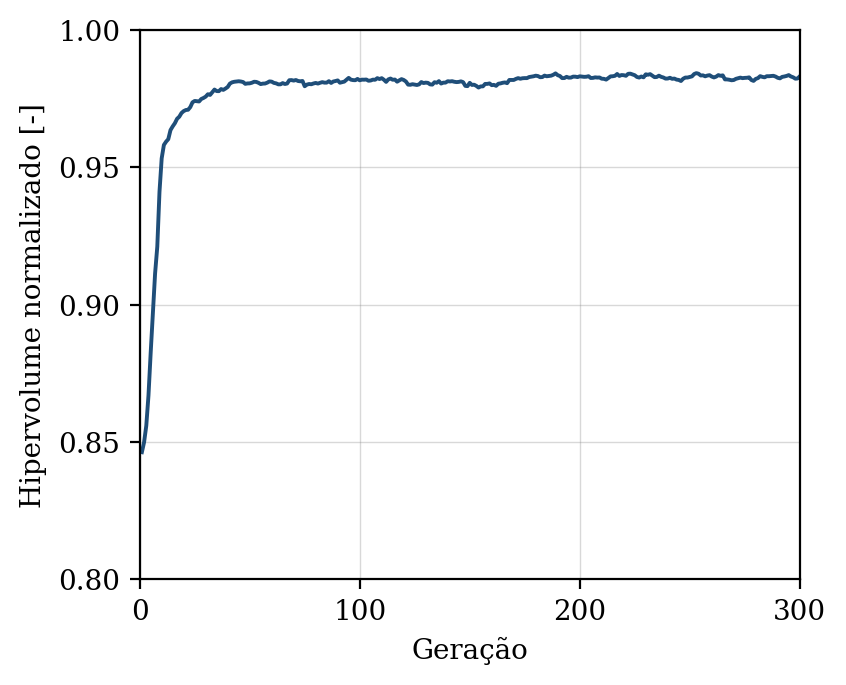

Values plotted in this chart, from the file beside it:
geracao, hipervolume, n_solucoes, n_avaliacoes
1, 0.8463, 13, 50
2, 0.8499, 13, 100
3, 0.8559, 18, 150
4, 0.867, 24, 200
5, 0.8825, 33, 250
6, 0.897, 36, 300
7, 0.9113, 46, 350
8, 0.9211, 48, 400
9, 0.9411, 50, 450
10, 0.9533, 50, 500
11, 0.9581, 50, 550
12, 0.9593, 50, 600
13, 0.9603, 50, 650
14, 0.9635, 50, 700
15, 0.9649, 50, 750
16, 0.9661, 50, 800
17, 0.9677, 50, 850
18, 0.9684, 50, 900
19, 0.9698, 50, 950
20, 0.9705, 50, 1000
21, 0.9709, 50, 1050
22, 0.971, 50, 1100
23, 0.9719, 50, 1150
24, 0.9737, 50, 1200
25, 0.9742, 50, 1250
26, 0.9741, 50, 1300
27, 0.974, 50, 1350
28, 0.9749, 50, 1400
29, 0.9753, 50, 1450
30, 0.9757, 50, 1500
31, 0.9766, 50, 1550
32, 0.9764, 50, 1600
33, 0.9774, 50, 1650
34, 0.9783, 50, 1700
35, 0.9778, 50, 1750
36, 0.9777, 50, 1800
37, 0.9785, 50, 1850
38, 0.9782, 50, 1900
39, 0.9787, 50, 1950
40, 0.9793, 50, 2000
41, 0.9805, 50, 2050
42, 0.981, 50, 2100
43, 0.9812, 50, 2150
44, 0.9812, 50, 2200
45, 0.9813, 50, 2250
46, 0.9812, 50, 2300
47, 0.9811, 50, 2350
48, 0.9804, 50, 2400
49, 0.9805, 50, 2450
50, 0.9806, 50, 2500
51, 0.9808, 50, 2550
52, 0.9812, 50, 2600
53, 0.9811, 50, 2650
54, 0.9808, 50, 2700
55, 0.9803, 50, 2750
56, 0.9805, 50, 2800
57, 0.9805, 50, 2850
58, 0.9808, 50, 2900
59, 0.9813, 50, 2950
60, 0.9812, 50, 3000
... 240 more rows
